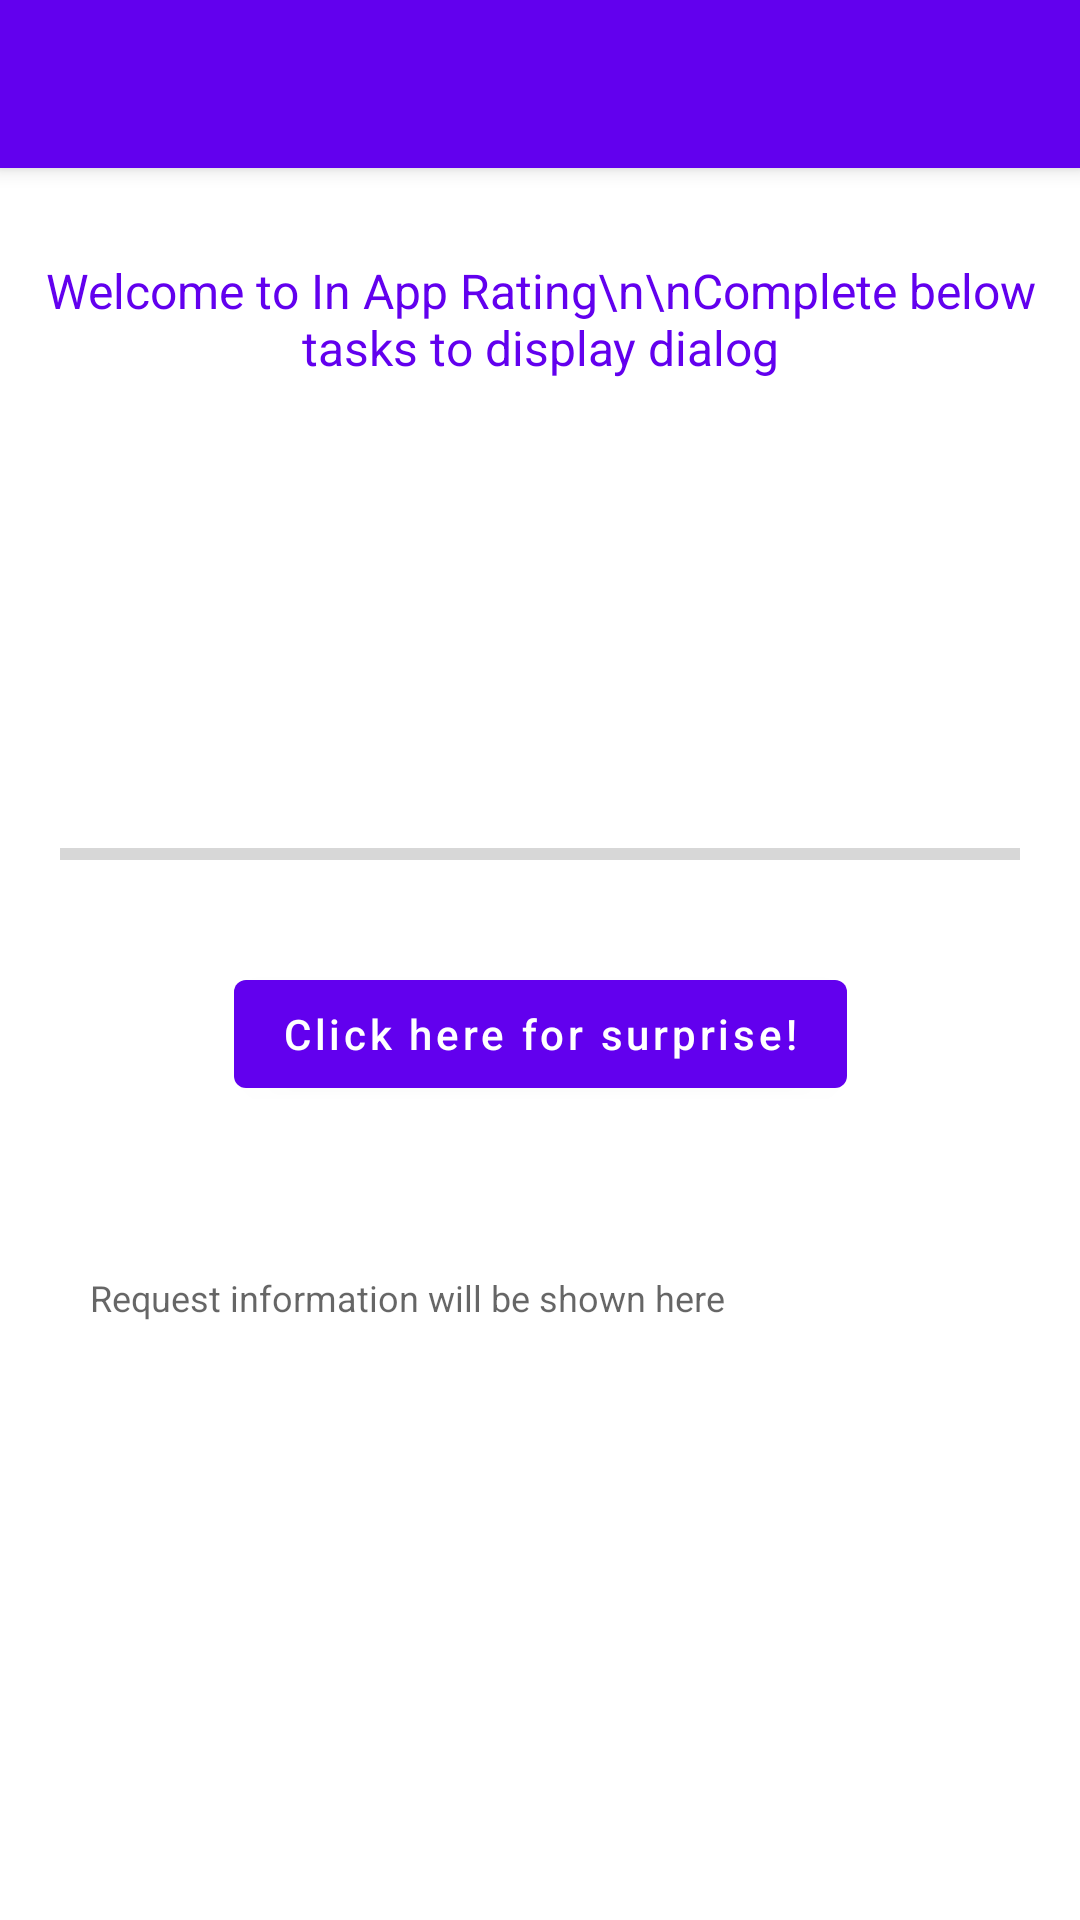

Here is an Android app screen rendered from its layout file. Give the layout XML and the strings, colors and styles it references.
<!-- AndroidManifest.xml: activity theme Theme.EasyRating.NoActionBar -->
<!-- res/layout/activity_main.xml -->
<?xml version="1.0" encoding="utf-8"?>
<androidx.coordinatorlayout.widget.CoordinatorLayout xmlns:android="http://schemas.android.com/apk/res/android"
    xmlns:app="http://schemas.android.com/apk/res-auto"
    xmlns:tools="http://schemas.android.com/tools"
    android:layout_width="match_parent"
    android:layout_height="match_parent"
    tools:context=".MainActivity">

    <com.google.android.material.appbar.AppBarLayout
        android:layout_width="match_parent"
        android:layout_height="wrap_content"
        android:theme="@style/Theme.EasyRating.AppBarOverlay">

        <androidx.appcompat.widget.Toolbar
            android:id="@+id/toolbar"
            android:layout_width="match_parent"
            android:layout_height="?attr/actionBarSize"
            android:background="?attr/colorPrimary"
            app:popupTheme="@style/Theme.EasyRating.PopupOverlay" />

    </com.google.android.material.appbar.AppBarLayout>

    <androidx.constraintlayout.widget.ConstraintLayout
        android:id="@+id/constraintLayout"
        android:layout_width="match_parent"
        android:layout_height="match_parent"
        app:layout_behavior="@string/appbar_scrolling_view_behavior">


        <TextView
            android:id="@+id/textview_first"
            android:layout_width="wrap_content"
            android:layout_height="wrap_content"
            android:layout_marginTop="30dp"
            android:gravity="center"
            android:text="Welcome to In App Rating\n\nComplete below tasks to display dialog"
            android:textColor="@color/purple_500"
            android:textSize="16sp"
            app:layout_constraintEnd_toEndOf="parent"
            app:layout_constraintStart_toStartOf="parent"
            app:layout_constraintTop_toTopOf="parent" />

        <ProgressBar
            android:id="@+id/progressBarStep"
            style="?android:attr/progressBarStyleHorizontal"
            android:layout_width="match_parent"
            android:layout_height="wrap_content"
            android:layout_marginStart="20dp"
            android:layout_marginEnd="20dp"
            android:max="5"
            android:layout_marginTop="150dp"
            android:progress="0"
            app:layout_constraintEnd_toEndOf="parent"
            app:layout_constraintStart_toStartOf="parent"
            app:layout_constraintTop_toBottomOf="@+id/textview_first" />

        <Button
            android:id="@+id/button_first"
            android:layout_width="wrap_content"
            android:layout_height="wrap_content"
            android:layout_marginTop="28dp"
            android:text="Click here for surprise!"
            android:textAllCaps="false"
            app:layout_constraintEnd_toEndOf="@+id/progressBarStep"
            app:layout_constraintStart_toStartOf="@+id/progressBarStep"
            app:layout_constraintTop_toBottomOf="@+id/progressBarStep" />

        <androidx.appcompat.widget.AppCompatTextView
            android:id="@+id/textviewLog"
            android:layout_width="0dp"
            android:layout_height="200dp"
            android:layout_marginTop="20dp"
            android:ems="10"
            android:gravity="start|top"
            android:hint="Request information will be shown here"
            android:padding="10dp"
            android:scrollbars="vertical"
            android:textSize="12sp"
            app:layout_constraintBottom_toBottomOf="parent"
            app:layout_constraintEnd_toEndOf="@+id/progressBarStep"
            app:layout_constraintStart_toStartOf="@+id/progressBarStep"
            app:layout_constraintTop_toBottomOf="@+id/button_first" />

    </androidx.constraintlayout.widget.ConstraintLayout>

</androidx.coordinatorlayout.widget.CoordinatorLayout>
<!-- resources referenced by this layout -->
<resources>
  <style name="Theme.EasyRating.AppBarOverlay" parent="ThemeOverlay.AppCompat.Dark.ActionBar" />
  <style name="Theme.EasyRating.PopupOverlay" parent="ThemeOverlay.AppCompat.Light" />
  <style name="Theme.EasyRating.NoActionBar">
          <item name="windowActionBar">false</item>
          <item name="windowNoTitle">true</item>
      </style>
  <!-- not gathered from this repository: default colours our renderer supplied (Android Studio template values) -->
  <color name="purple_500">#FF6200EE</color>
</resources>
